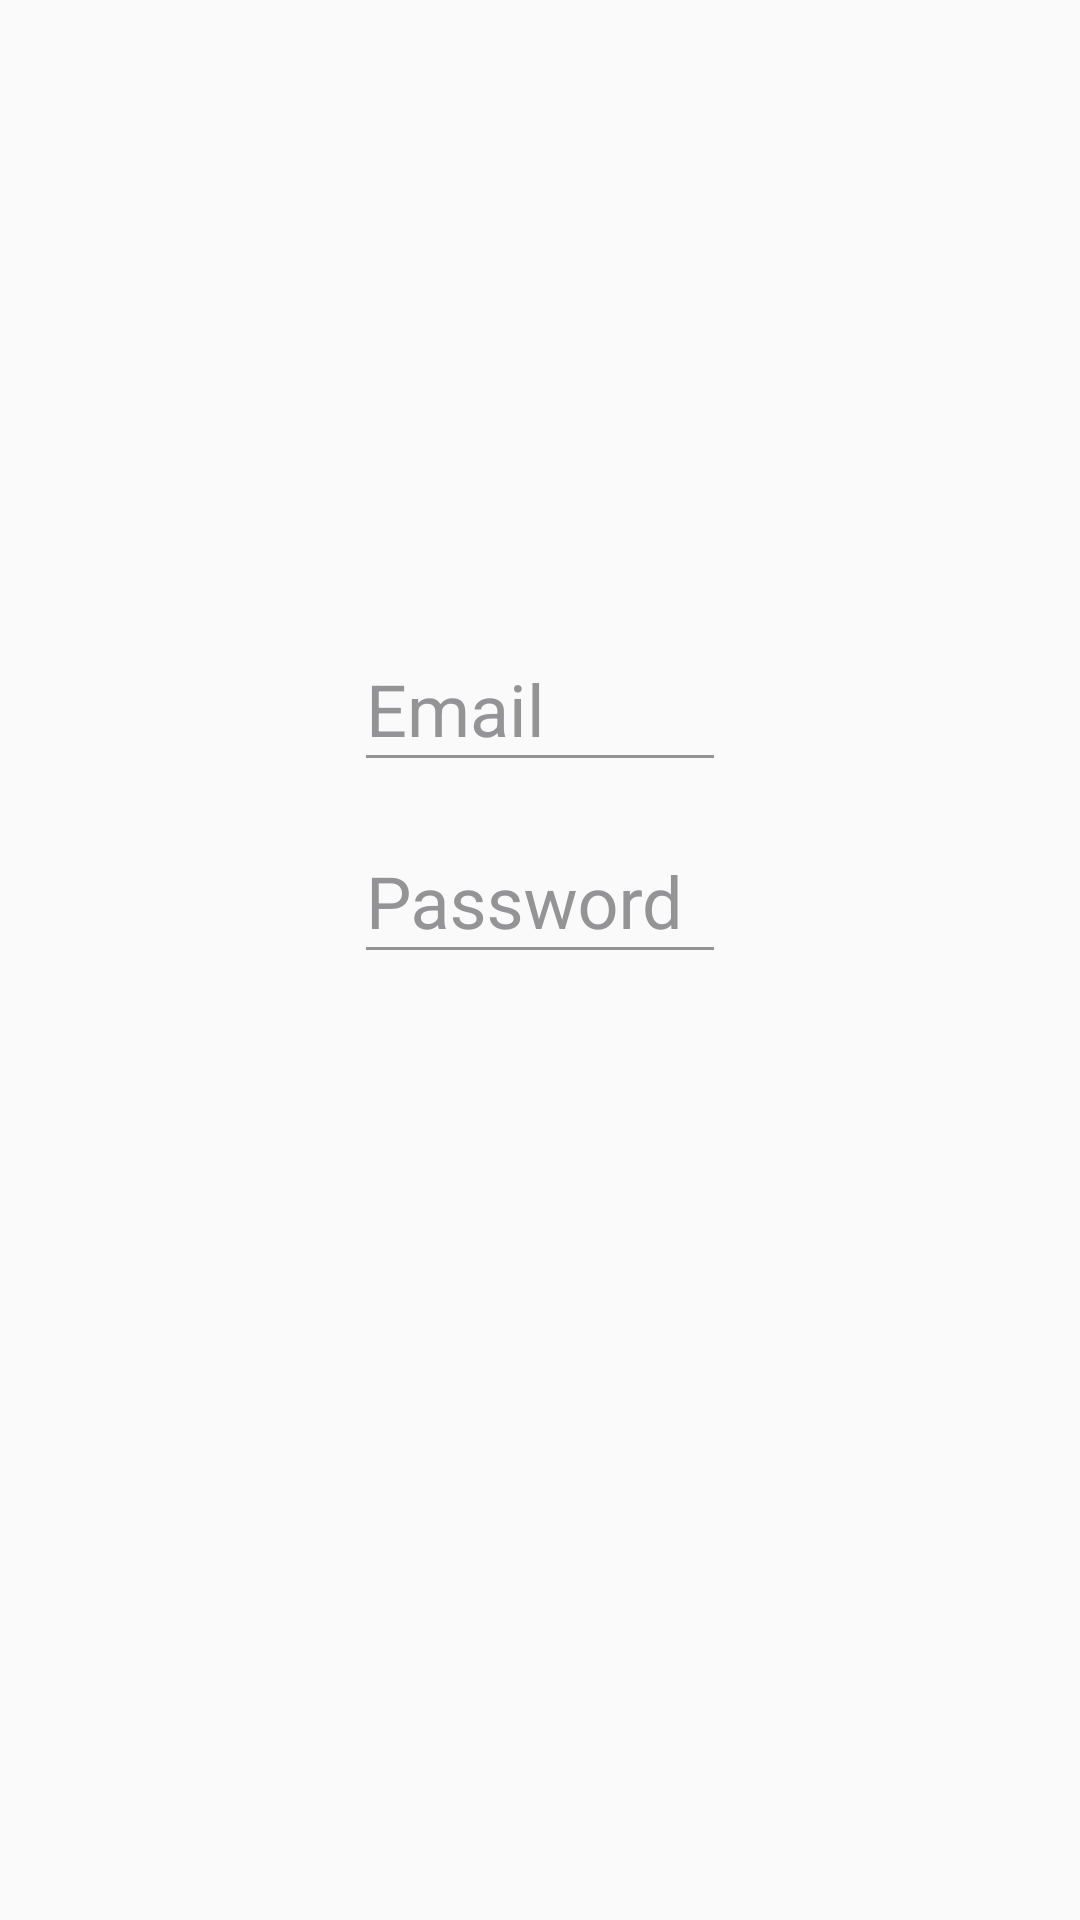

Produce the Android XML layout that renders to this screen, including the resource entries it uses.
<!-- AndroidManifest.xml: application theme AppTheme -->
<!-- res/layout/activity_login.xml -->
<?xml version="1.0" encoding="utf-8"?>
<androidx.constraintlayout.widget.ConstraintLayout xmlns:android="http://schemas.android.com/apk/res/android"
    xmlns:app="http://schemas.android.com/apk/res-auto"
    xmlns:tools="http://schemas.android.com/tools"
    android:layout_width="match_parent"
    android:layout_height="match_parent"
    tools:context=".LoginActivity">

    

    <com.google.android.material.textfield.TextInputLayout
        android:layout_width="0dp"
        android:layout_height="wrap_content"
        android:fontFamily="@font/roboto_light"
        android:gravity="start"
        android:hint="@string/email"
        android:inputType="text"
        android:textColor="@color/black"
        android:textSize="24sp"
        android:layout_marginStart="10dp"
        android:layout_marginEnd="10dp"
        android:theme="@style/TextLabel"
        app:layout_constraintBottom_toTopOf="@+id/guideline9"
        app:layout_constraintEnd_toStartOf="@+id/guideline3"
        app:layout_constraintStart_toStartOf="@+id/guideline2"
        app:layout_constraintTop_toTopOf="@+id/guideline8">
    <com.google.android.material.textfield.TextInputEditText
        android:id="@+id/email"
        android:layout_width="match_parent"
        android:layout_height="wrap_content"
        />
    </com.google.android.material.textfield.TextInputLayout>

    <com.google.android.material.textfield.TextInputLayout
        android:layout_width="0dp"
        android:layout_height="wrap_content"
        android:fontFamily="@font/roboto_light"
        android:gravity="start"
        android:hint="@string/password"
        android:inputType="text"
        android:textColor="@color/black"
        android:textSize="24sp"
        android:layout_marginStart="10dp"
        android:layout_marginEnd="10dp"
        android:theme="@style/TextLabel"
        app:layout_constraintBottom_toTopOf="@+id/guideline11"
        app:layout_constraintEnd_toStartOf="@+id/guideline3"
        app:layout_constraintStart_toStartOf="@+id/guideline2"
        app:layout_constraintTop_toTopOf="@+id/guideline10">
        <com.google.android.material.textfield.TextInputEditText
            android:id="@+id/password"
            android:layout_width="match_parent"
            android:layout_height="wrap_content"
            android:inputType="textPassword"
            />
    </com.google.android.material.textfield.TextInputLayout>

    <Button
        android:id="@+id/loginButton"
        android:layout_width="0dp"
        android:layout_height="wrap_content"
        android:layout_marginStart="100dp"
        android:layout_marginEnd="100dp"
        android:background="@drawable/button_shadow"
        android:fontFamily="@font/roboto_regular"
        android:padding="20dp"
        android:text="@string/login"
        android:textAllCaps="false"
        android:textColor="@color/colorBackground"
        android:textSize="20sp"
        app:layout_constraintEnd_toStartOf="@+id/guideline3"
        app:layout_constraintStart_toStartOf="@+id/guideline2"
        app:layout_constraintTop_toTopOf="@+id/guideline12" />

    <androidx.constraintlayout.widget.Guideline
        android:id="@+id/guideline2"
        android:layout_width="wrap_content"
        android:layout_height="wrap_content"
        android:orientation="vertical"
        app:layout_constraintGuide_percent="0.3" />

    <androidx.constraintlayout.widget.Guideline
        android:id="@+id/guideline3"
        android:layout_width="wrap_content"
        android:layout_height="wrap_content"
        android:orientation="vertical"
        app:layout_constraintGuide_percent="0.7" />

    <androidx.constraintlayout.widget.Guideline
        android:id="@+id/guideline8"
        android:layout_width="wrap_content"
        android:layout_height="wrap_content"
        android:orientation="horizontal"
        app:layout_constraintGuide_percent="0.32" />

    <androidx.constraintlayout.widget.Guideline
        android:id="@+id/guideline9"
        android:layout_width="wrap_content"
        android:layout_height="wrap_content"
        android:orientation="horizontal"
        app:layout_constraintGuide_percent="0.4" />

    <androidx.constraintlayout.widget.Guideline
        android:id="@+id/guideline10"
        android:layout_width="wrap_content"
        android:layout_height="wrap_content"
        android:orientation="horizontal"
        app:layout_constraintGuide_percent="0.42" />

    <androidx.constraintlayout.widget.Guideline
        android:id="@+id/guideline11"
        android:layout_width="wrap_content"
        android:layout_height="wrap_content"
        android:orientation="horizontal"
        app:layout_constraintGuide_percent="0.5" />

    <androidx.constraintlayout.widget.Guideline
        android:id="@+id/guideline12"
        android:layout_width="wrap_content"
        android:layout_height="wrap_content"
        android:orientation="horizontal"
        app:layout_constraintGuide_percent="0.53" />


</androidx.constraintlayout.widget.ConstraintLayout>
<!-- resources referenced by this layout -->
<resources>
  <color name="black">#000</color>
  <color name="colorBackground">#FFFFFF</color>
  <!-- drawable button_shadow (drawable) -->
  <?xml version="1.0" encoding="utf-8"?>
  <selector xmlns:android="http://schemas.android.com/apk/res/android" >
      <item>
          <shape android:shape="rectangle"  >
              <corners android:radius="15dp" />
              <solid android:color="@color/colorPrimary"/>
          </shape>
      </item>
      <item>
          <shape android:shape="rectangle"  >
              <corners android:radius="10dp" />
              <solid android:color="@color/colorPrimary"/>
          </shape>
      </item>
      <item >
          <shape android:shape="oval"  >
              <corners android:radius="10dip" />
              <solid android:color="@color/colorPrimary"/>
          </shape>
      </item>
  </selector>
  <string name="email">Email</string>
  <string name="login">Login</string>
  <string name="password">Password</string>
  <style name="TextLabel" parent="TextAppearance.AppCompat">
          
          <item name="android:textColorHint">@color/colorPrimaryDark</item>
          <item name="colorAccent">@color/black</item>
          <item name="android:textSize">24sp</item>
          <item name="colorControlNormal">@color/colorPrimaryDark</item>
          <item name="colorControlActivated">@color/colorPrimaryDark</item>
      </style>
  <style name="AppTheme" parent="Theme.AppCompat.Light.DarkActionBar">
          
          <item name="colorPrimary">@color/colorPrimary</item>
          <item name="colorPrimaryDark">@color/colorPrimaryDark</item>
          <item name="colorAccent">@color/colorBackground</item>
      </style>
  <color name="colorPrimary">#C12D2D</color>
  <color name="colorPrimaryDark">#949496</color>
</resources>
